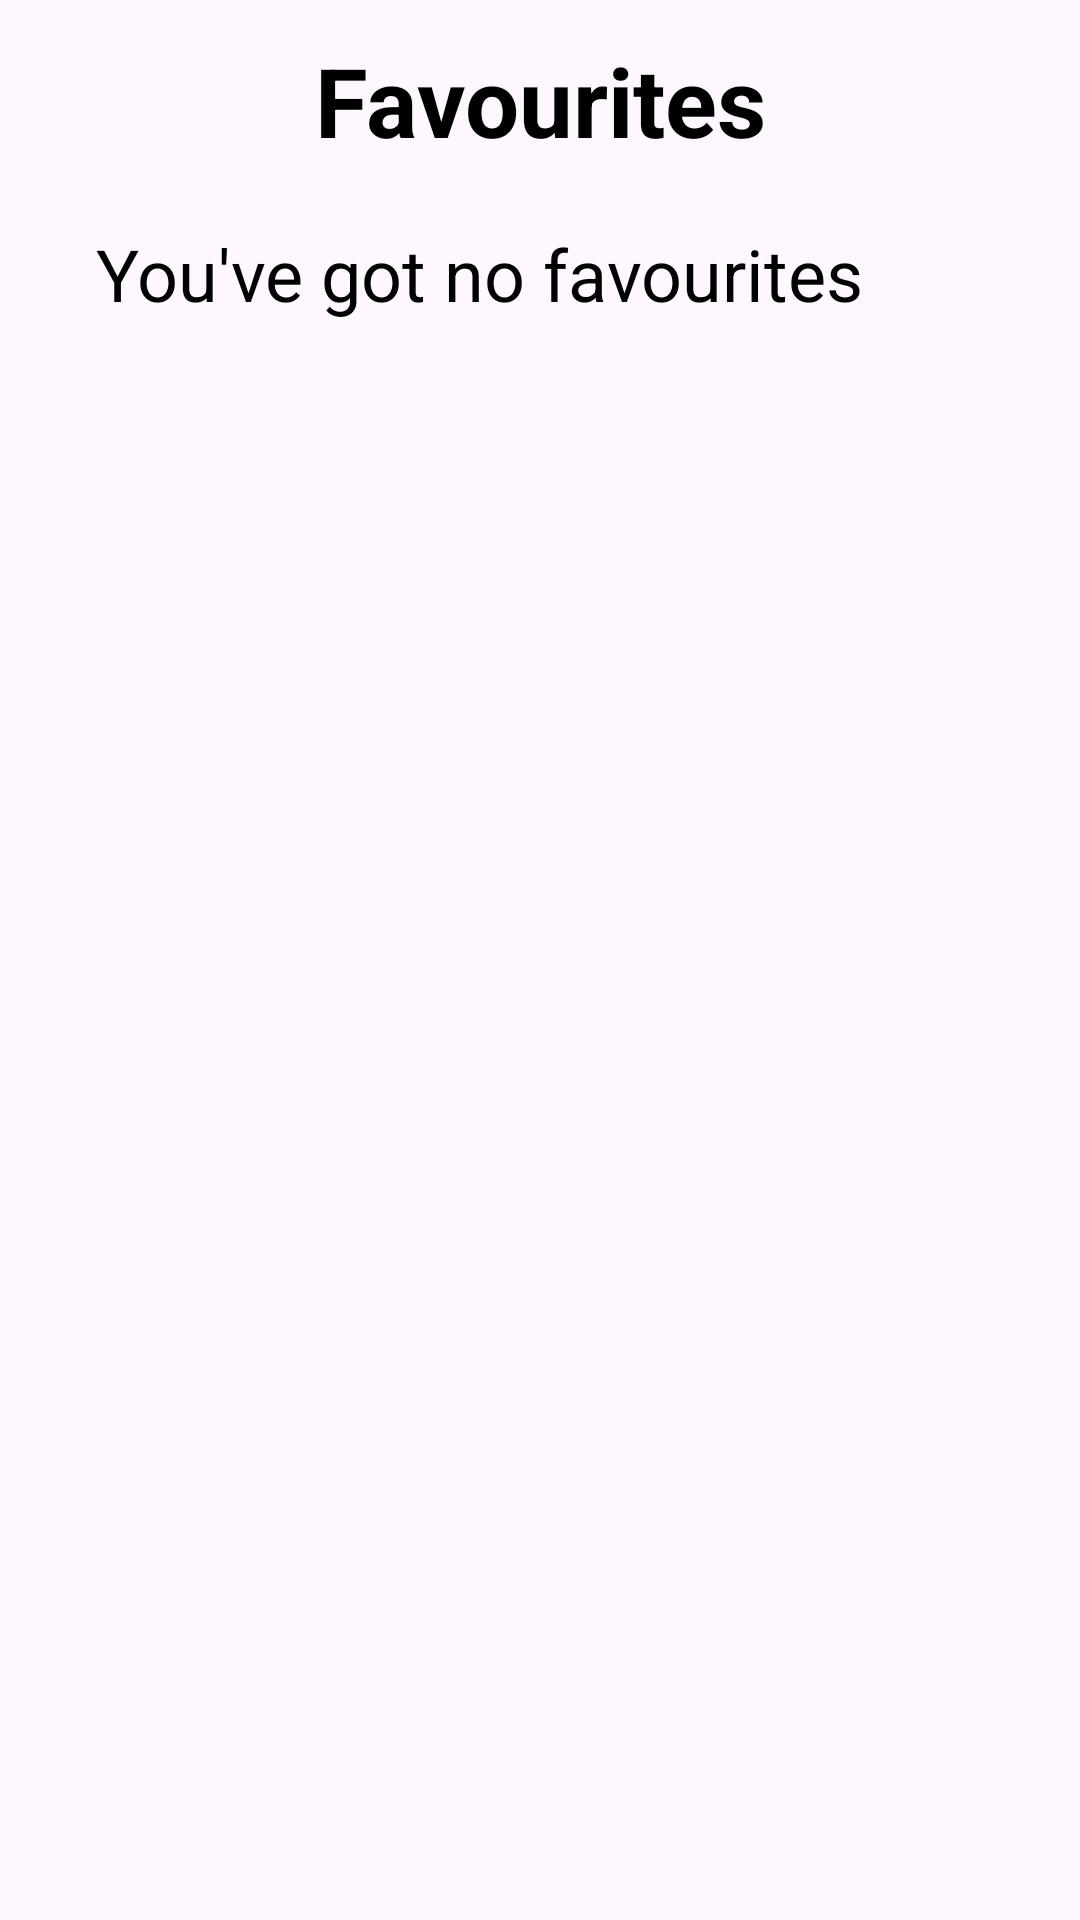

Write the Android layout XML for this screen, with the resource values it uses.
<!-- AndroidManifest.xml: application theme Theme.IntersvyazTestApp -->
<!-- res/layout/fragment_favourite.xml -->
<?xml version="1.0" encoding="utf-8"?>
<androidx.constraintlayout.widget.ConstraintLayout xmlns:android="http://schemas.android.com/apk/res/android"
    xmlns:tools="http://schemas.android.com/tools"
    android:layout_width="match_parent"
    android:layout_height="match_parent"
    xmlns:app="http://schemas.android.com/apk/res-auto"
    tools:context=".ui.favs.FavouriteFragment"
    android:paddingTop="12dp"
    android:paddingHorizontal="12dp">

    <TextView
        android:id="@+id/tvTitle"
        android:layout_width="match_parent"
        android:layout_height="wrap_content"
        app:layout_constraintTop_toTopOf="parent"
        android:textAlignment="center"
        android:textSize="32sp"
        android:textStyle="bold"
        android:textColor="@color/black"
        android:text="@string/tv_favs_title" />

    <androidx.recyclerview.widget.RecyclerView
        android:id="@+id/rv"
        android:layout_marginTop="20dp"
        android:layout_width="match_parent"
        android:layout_height="0dp"
        app:layout_constraintTop_toBottomOf="@id/tvTitle"
        app:layout_constraintBottom_toBottomOf="parent"
        android:orientation="vertical"
        tools:listitem="@layout/item_film" />

    <TextView
        android:id="@+id/tvEmpty"
        android:layout_width="wrap_content"
        android:layout_height="wrap_content"
        app:layout_constraintStart_toStartOf="@id/rv"
        android:layout_marginStart="20dp"
        app:layout_constraintTop_toTopOf="@id/rv"
        android:textSize="24sp"
        android:textColor="@color/black"
        android:text="You've got no favourites" />

    <ProgressBar
        android:id="@+id/pbLoading"
        android:layout_width="wrap_content"
        android:layout_height="wrap_content"
        android:visibility="gone"
        app:layout_constraintStart_toStartOf="parent"
        app:layout_constraintEnd_toEndOf="parent"
        app:layout_constraintBottom_toBottomOf="parent"
        app:layout_constraintTop_toTopOf="parent"/>

</androidx.constraintlayout.widget.ConstraintLayout>
<!-- res/layout/item_film.xml (included above) -->
<?xml version="1.0" encoding="utf-8"?>
<androidx.cardview.widget.CardView xmlns:android="http://schemas.android.com/apk/res/android"
    android:layout_width="match_parent"
    android:layout_height="wrap_content"
    xmlns:app="http://schemas.android.com/apk/res-auto"
    xmlns:tools="http://schemas.android.com/tools"
    app:contentPadding="20dp"
    app:cardCornerRadius="40dp"
    app:cardBackgroundColor="#ddd"
    android:layout_margin="2dp">
    
    <LinearLayout
        android:layout_width="match_parent"
        android:layout_height="wrap_content"
        android:orientation="horizontal">
        
        <ImageView
            android:id="@+id/iv_picture"
            android:layout_width="90dp"
            android:layout_height="90dp"
            android:contentDescription="@null"
            android:focusable="false"
            tools:src="@drawable/ph_movie" />
        
        <LinearLayout
            android:layout_width="0dp"
            android:layout_height="match_parent"
            android:layout_weight="1"
            android:layout_marginStart="12dp"
            android:orientation="vertical">

            <TextView
                android:id="@+id/tvTitle"
                android:layout_width="match_parent"
                android:layout_height="wrap_content"
                android:textStyle="bold"
                android:ellipsize="end"
                android:lines="1"
                android:textSize="24sp"
                tools:text="Aboba"/>

            <TextView
                android:id="@+id/tvYearCountry"
                android:layout_width="match_parent"
                android:layout_height="wrap_content"
                tools:text="2009, Russia"
                android:maxLines="1"
                android:textSize="16sp"
                android:ellipsize="end"/>

            <TextView
                android:id="@+id/tvGenres"
                android:layout_width="match_parent"
                android:layout_height="match_parent"
                tools:text="Criminal, thriller"
                android:maxLines="1"
                android:ellipsize="end"
                android:gravity="bottom"/>

        </LinearLayout>

        <ImageView
            android:id="@+id/ivFav"
            android:src="@drawable/baseline_favorite_border_24"
            android:layout_width="wrap_content"
            android:layout_height="wrap_content"
            android:contentDescription="@null"
            android:layout_marginStart="12dp"/>
        
    </LinearLayout>
    
</androidx.cardview.widget.CardView>
<!-- resources referenced by this layout -->
<resources>
  <!-- drawable ph_movie (drawable) -->
  <vector android:height="24dp" android:tint="#999"
      android:viewportHeight="24" android:viewportWidth="24"
      android:width="24dp" xmlns:android="http://schemas.android.com/apk/res/android">
      <path android:fillColor="@android:color/white" android:pathData="M18,3v2h-2L16,3L8,3v2L6,5L6,3L4,3v18h2v-2h2v2h8v-2h2v2h2L20,3h-2zM8,17L6,17v-2h2v2zM8,13L6,13v-2h2v2zM8,9L6,9L6,7h2v2zM18,17h-2v-2h2v2zM18,13h-2v-2h2v2zM18,9h-2L16,7h2v2z"/>
  </vector>
  <string name="tv_favs_title">Favourites</string>
  <style name="Theme.IntersvyazTestApp" parent="Base.Theme.IntersvyazTestApp" />
  <style name="Base.Theme.IntersvyazTestApp" parent="Theme.Material3.DayNight.NoActionBar">
          
          
      </style>
  <!-- not gathered from this repository: default colours our renderer supplied (Android Studio template values) -->
  <color name="black">#FF000000</color>
</resources>
